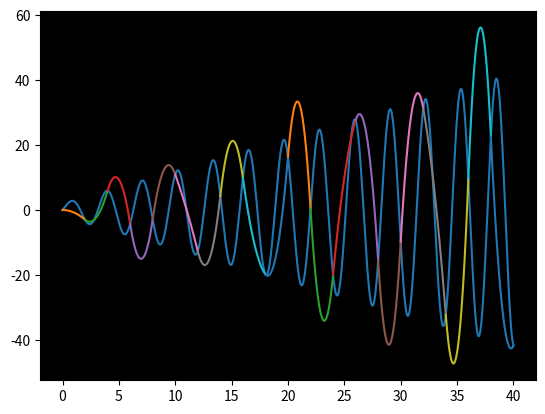

Source code (Python):
import numpy as np
import matplotlib.pyplot as plt
from scipy.interpolate import splev, splrep

start = 0.0
stop = 40.0
n = 20
step = (stop - start) / n
x = []
y = []
f = lambda x: (2+x)*(np.sin(2*x))

def split():
    for i in range (0, n+1):
        xi = start + step*i
        x.append(xi)
        y.append(f(xi))

def getE(index, e = 0):
    eq1 = [x[index]*x[index], x[index], 1]
    eq2 = [x[index + 1]*x[index + 1], x[index + 1], 1]
    eq3 = [2*x[index],  1, 0]
    eq = np.array([y[index], y[index + 1], e])
    sol = np.linalg.solve(np.array([eq1, eq2, eq3]), eq)
    e1 = 2*sol[0]*x[index+1] + sol[1]
    return sol, e1

split()

fig = plt.figure()
ax = plt.axes()
ax.set_facecolor('xkcd:black')

xPlot = np.linspace(start, stop, 1000)
ax.plot(xPlot, f(xPlot))

sol = []
e = 0
for i in range(0, n):
    currentSol, e = getE(i, e)
    sol.append(currentSol)

    xPlot = np.linspace(start + step*i, start + step*(i+1), 1000)
    fCurrent = lambda x: currentSol[0]*x*x + currentSol[1]*x + currentSol[2]
    ax.plot(xPlot, fCurrent(xPlot))

plt.show()
